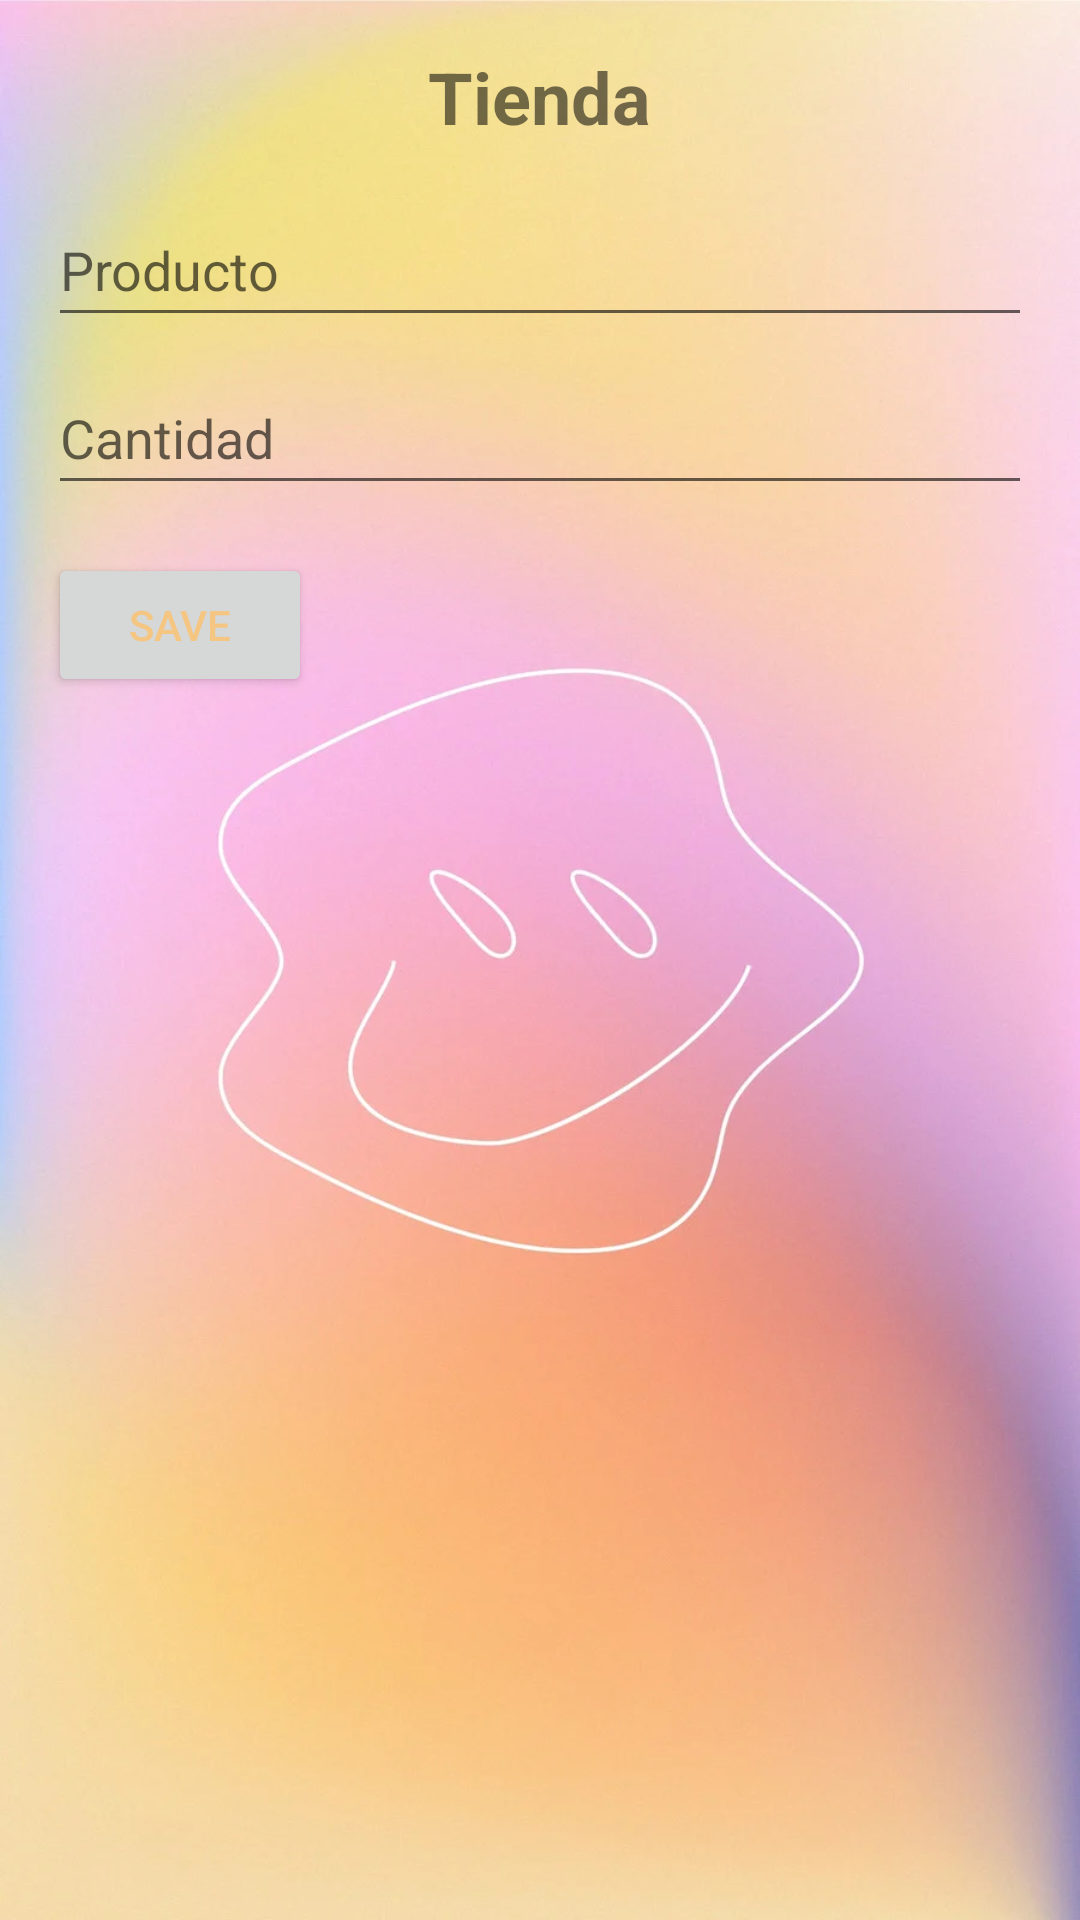

Here is an Android app screen rendered from its layout file. Give the layout XML and the strings, colors and styles it references.
<!-- AndroidManifest.xml: application theme Theme.Taller1corte2 -->
<!-- res/layout/activity_shop.xml -->
<?xml version="1.0" encoding="utf-8"?>
<LinearLayout xmlns:android="http://schemas.android.com/apk/res/android"
    android:orientation="vertical"
    android:layout_width="match_parent"
    android:layout_height="match_parent"
    android:background="@drawable/imagendos"
    android:padding="16dp">

    <TextView
        android:id="@+id/tvTiendaTitle"
        android:layout_width="wrap_content"
        android:layout_height="wrap_content"
        android:text="Tienda"
        android:textSize="24sp"
        android:textStyle="bold"
        android:layout_gravity="center_horizontal"/>

    <EditText
        android:id="@+id/etProductName"
        android:layout_width="match_parent"
        android:layout_height="wrap_content"
        android:layout_marginTop="16dp"
        android:hint="Producto"
        android:minHeight="48dp" />

    <EditText
        android:id="@+id/etProductQuantity"
        android:layout_width="match_parent"
        android:layout_height="wrap_content"
        android:layout_marginTop="8dp"
        android:hint="Cantidad"
        android:inputType="number"
        android:minHeight="48dp" />

    <Button
        android:id="@+id/btnSave"
        android:layout_width="wrap_content"
        android:layout_height="wrap_content"
        android:textColor="@drawable/texto_btn_uno"
        android:layout_marginTop="16dp"
        android:text="Save"/>

</LinearLayout>
<!-- resources referenced by this layout -->
<resources>
  <!-- drawable imagendos: png bitmap (drawable, 38476 bytes) -->
  <!-- drawable texto_btn_uno (drawable) -->
  <?xml version="1.0" encoding="utf-8"?>
  <selector xmlns:android="http://schemas.android.com/apk/res/android">
  
      <item android:color="#F5C582" android:state_pressed="false"/>
      <item android:color="#573C8B" android:state_pressed="true"/>
  
  
  
  </selector>
  <style name="Theme.Taller1corte2" parent="Theme.MaterialComponents.DayNight.DarkActionBar">
          
          <item name="colorPrimary">@color/purple_500</item>
          <item name="colorPrimaryVariant">@color/purple_700</item>
          <item name="colorOnPrimary">@color/white</item>
          
          <item name="colorSecondary">@color/teal_200</item>
          <item name="colorSecondaryVariant">@color/teal_700</item>
          <item name="colorOnSecondary">@color/black</item>
          
          <item name="android:statusBarColor">?attr/colorPrimaryVariant</item>
          
      </style>
  <!-- not gathered from this repository: default colours our renderer supplied (Android Studio template values) -->
  <color name="purple_500">#FF6200EE</color>
  <color name="purple_700">#FF3700B3</color>
  <color name="teal_200">#FF03DAC5</color>
  <color name="teal_700">#FF018786</color>
  <color name="black">#FF000000</color>
  <color name="white">#FFFFFFFF</color>
</resources>
